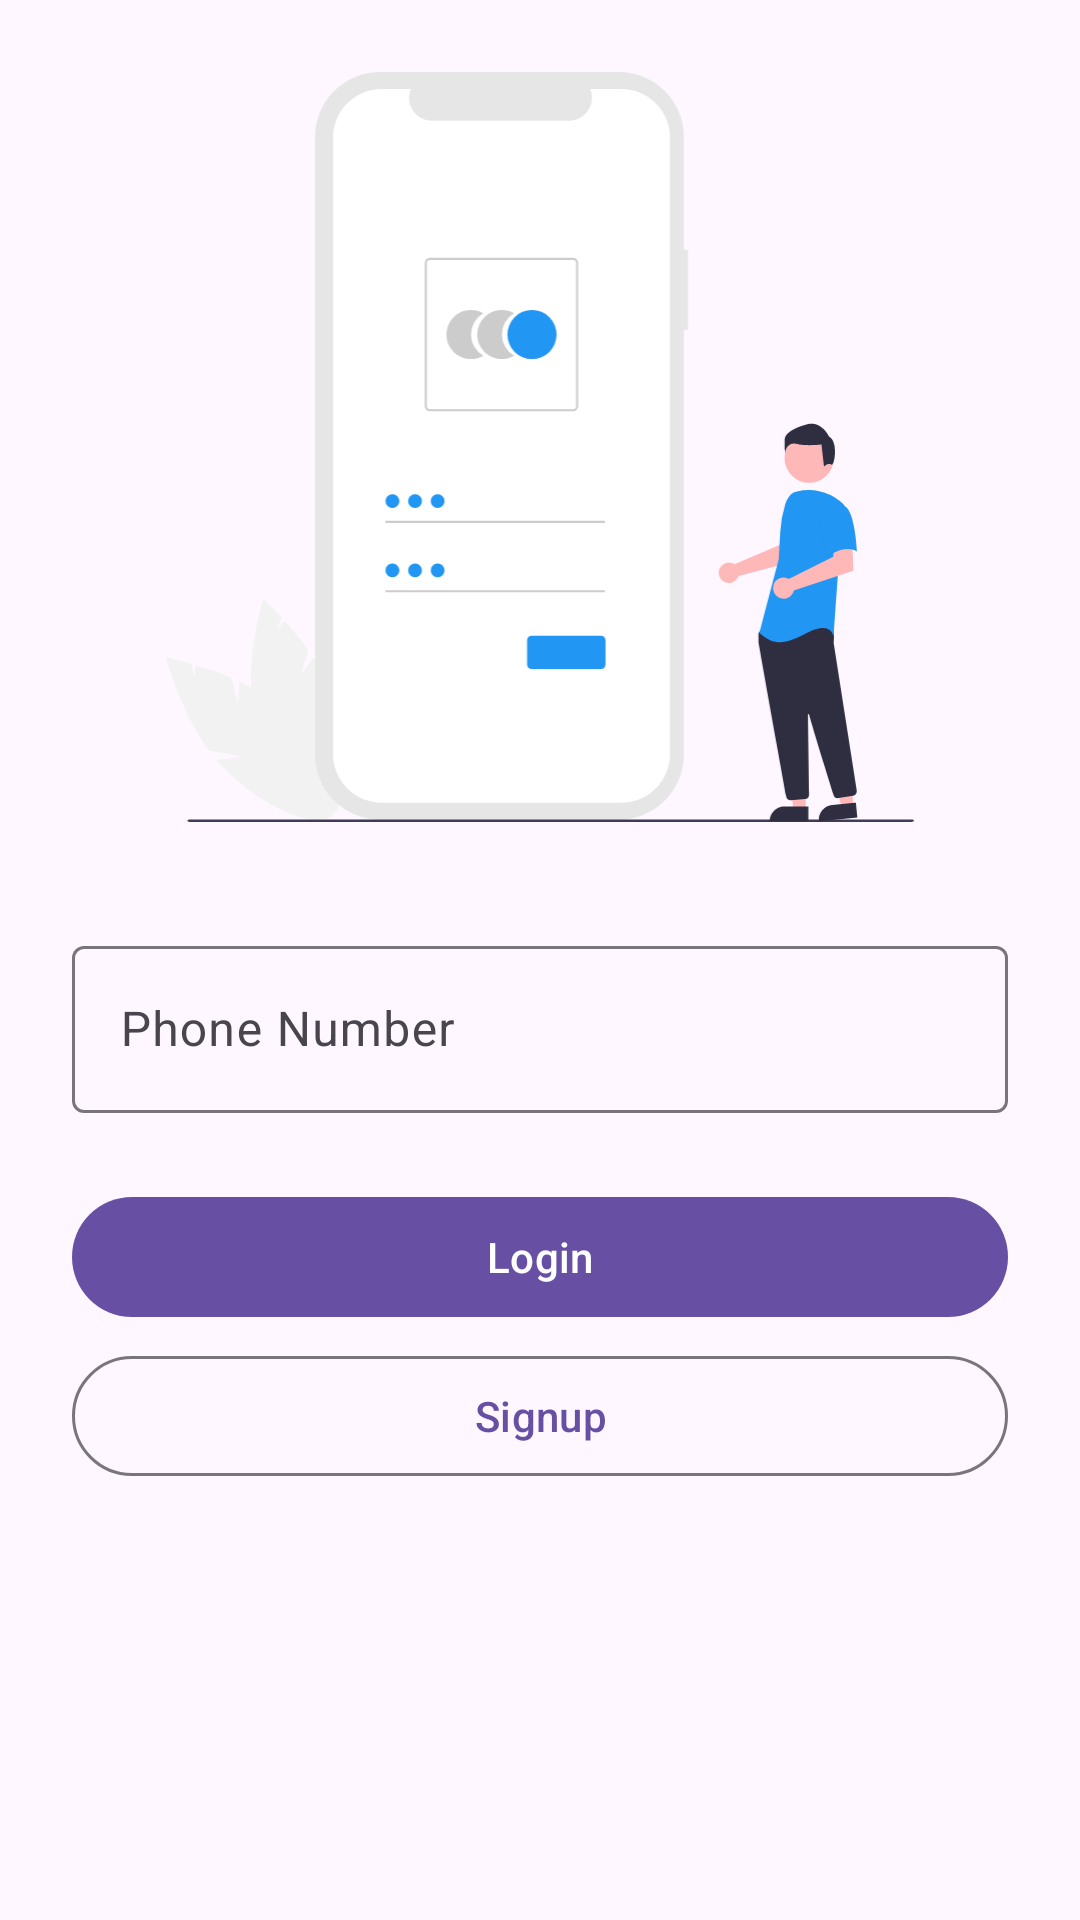

Write the Android layout XML for this screen, with the resource values it uses.
<!-- AndroidManifest.xml: application theme Theme.AutoXpress4 -->
<!-- res/layout/activity_login.xml -->
<?xml version="1.0" encoding="utf-8"?>
<androidx.constraintlayout.widget.ConstraintLayout xmlns:android="http://schemas.android.com/apk/res/android"
    xmlns:app="http://schemas.android.com/apk/res-auto"
    xmlns:tools="http://schemas.android.com/tools"
    android:layout_width="match_parent"
    android:layout_height="match_parent"
    tools:context=".activity.LoginActivity">

    <ImageView
        android:id="@+id/imageView6"
        android:layout_width="250dp"
        android:layout_height="250dp"
        android:layout_marginTop="24dp"
        android:src="@drawable/ic_undraw_login"
        app:layout_constraintEnd_toEndOf="parent"
        app:layout_constraintStart_toStartOf="parent"
        app:layout_constraintTop_toTopOf="parent" />

    <com.google.android.material.textfield.TextInputLayout
        android:id="@+id/textInputLayout"
        android:layout_width="0dp"
        android:layout_height="wrap_content"
        android:layout_marginStart="24dp"
        android:layout_marginTop="36dp"
        android:layout_marginEnd="24dp"
        app:layout_constraintEnd_toEndOf="parent"
        app:layout_constraintStart_toStartOf="parent"
        app:layout_constraintTop_toBottomOf="@+id/imageView6">

        <com.google.android.material.textfield.TextInputEditText
            android:layout_width="match_parent"
            android:layout_height="wrap_content"
            android:hint="Phone Number"
            android:id="@+id/user_number"/>
    </com.google.android.material.textfield.TextInputLayout>

    <com.google.android.material.button.MaterialButton
        android:id="@+id/button4"
        android:layout_width="0dp"
        android:layout_height="wrap_content"
        android:layout_marginStart="24dp"
        android:layout_marginTop="24dp"
        android:layout_marginEnd="24dp"
        android:textAllCaps="false"
        android:text="Login"
        app:layout_constraintEnd_toEndOf="parent"
        app:layout_constraintStart_toStartOf="parent"
        app:layout_constraintTop_toBottomOf="@+id/textInputLayout" />

    <com.google.android.material.button.MaterialButton
        style="@style/Widget.Material3.Button.OutlinedButton"
        android:id="@+id/button5"
        android:layout_width="0dp"
        android:layout_height="wrap_content"
        android:layout_marginStart="24dp"
        android:layout_marginTop="5dp"
        android:layout_marginEnd="24dp"
        android:text="Signup"
        android:textAllCaps="false"
        app:layout_constraintEnd_toEndOf="parent"
        app:layout_constraintStart_toStartOf="parent"
        app:layout_constraintTop_toBottomOf="@+id/button4" />

</androidx.constraintlayout.widget.ConstraintLayout>
<!-- resources referenced by this layout -->
<resources>
  <!-- drawable ic_undraw_login: vector/xml drawable (drawable, 6518 chars, omitted) -->
  <style name="Theme.AutoXpress4" parent="Base.Theme.AutoXpress4" />
  <style name="Base.Theme.AutoXpress4" parent="Theme.Material3.DayNight.NoActionBar">
          
          
      </style>
</resources>
